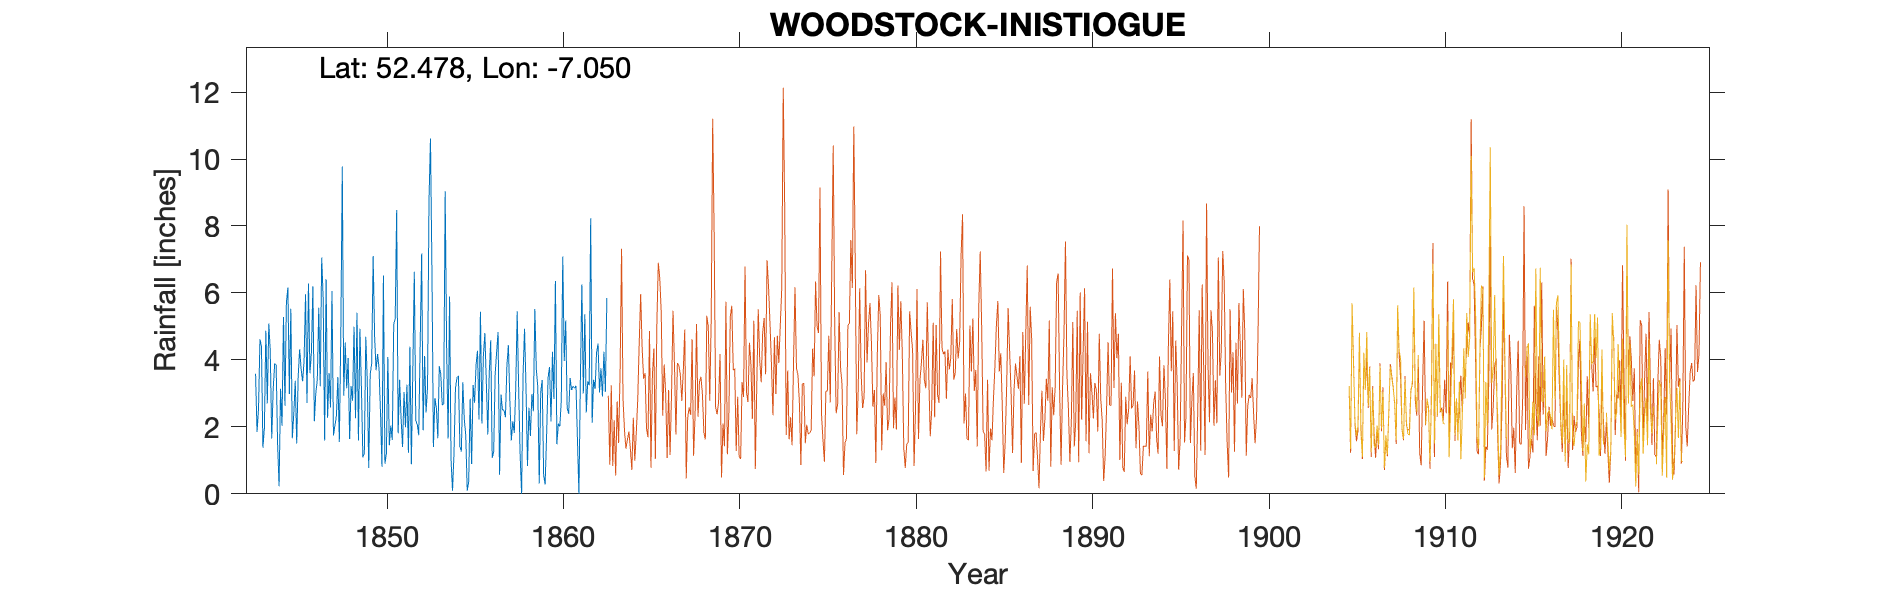

The table this chart was drawn from, first rows:
WOODSTOCK INISTOGUE KILKENNY, , , , , , , , , , , , , , , , , , , , , , , 
Grid ref, IS646367, Long, -7.05, Lat, 52.48, Elevation, 116, ft, , , , , , , , , , , , , , , 
Station no, RR150, , , , , , , , , , , , , , , , , , , , , , 
, 1840, 1841, 1842, 1843, 1844, 1845, 1846, 1847, 1848, 1849, 1850, 1851, 1852, 1853, 1854, 1855, 1856, 1857, 1858, 1859, 1860, 1861, 1862
January, , , , 3.59, 3.13, 5.53, 6.28, 6.41, 2.93, 3.21, 3.74, 8.48, 6.63, 6.68, 5.89, 0.09, 4.8, 2.51, 1.16, 3.18, 6.36, 3.22, 8.23
February, , , , 1.85, 3.89, 1.66, 3.6, 2.27, 4.52, 1.09, 2.42, 1.81, 2.18, 1.4, 1.01, 0.36, 3.33, 2.49, 0, 0.31, 1.48, 3.15, 2.12
March, , , , 2.52, 3.85, 2.38, 4.21, 3.61, 3.15, 1.2, 0.81, 3.41, 2.08, 2.86, 0.09, 2.84, 1.77, 2.29, 3.56, 3.04, 2.1, 3.23, 3.41
April, , , , 4.62, 1.48, 3.38, 6.2, 2.58, 4.06, 4.69, 6.52, 2.27, 1.75, 2.57, 1.19, 0.89, 3.62, 3.82, 4.93, 3.4, 2.01, 1.61, 3.13
May, , , , 4.4, 0.23, 1.5, 2.17, 6.06, 1.64, 3.38, 0.9, 1.4, 4.48, 1.66, 3.16, 3.25, 4.59, 4.44, 3.16, 0.54, 2.8, 0, 4.22
June, , , , 1.38, 3.14, 3.52, 3.02, 1.74, 3.21, 0.77, 1.2, 3.04, 7.18, 3.82, 3.46, 2.72, 1.07, 2.8, 0.83, 0.28, 7.09, 3.45, 4.49
July, , , , 1.95, 2.03, 4.32, 3.39, 2.05, 2.78, 3.56, 4.09, 1.99, 1.9, 3.57, 3.53, 3.84, 1.25, 1.59, 2.57, 1.75, 3.97, 6.25, 3.03
August, , , , 4.87, 5.28, 3.72, 5.56, 2.32, 4.99, 3.9, 1.45, 3.26, 4.12, 2.66, 1.42, 4.27, 3.58, 2.17, 1.73, 3.47, 5.18, 3, 3.75
September, , , , 2.7, 2.63, 3.36, 3.21, 3.49, 2.26, 7.1, 2.04, 1.23, 2.43, 2.68, 1.26, 2.22, 4.22, 1.82, 2.98, 3.79, 2.56, 5.36, 2.91
October, , , , 5.09, 5.74, 3.96, 7.06, 1.55, 5.41, 4.7, 1.61, 4.39, 3.18, 9.04, 3.33, 5.44, 4.83, 3.13, 2.47, 2.16, 2.39, 2.43, 4.24
November, , , , 4.26, 6.16, 5.96, 5.83, 4.78, 1.59, 3.69, 5.06, 0.88, 8.77, 4.31, 2.23, 2.1, 0.57, 5.45, 5.52, 4.24, 3.46, 3.36, 3.05
December, , , , 1.65, 2.98, 2.71, 1.59, 9.78, 4.93, 4.18, 5.23, 3.75, 10.61, 1.65, 1.75, 4.13, 2.97, 3.11, 3.74, 2.83, 3.1, 3.24, 5.85
Total, , , , 38.88, 40.54, 42, 52.12, 46.64, 41.47, 41.47, 35.07, 35.91, 55.31, 42.9, 28.32, 32.15, 36.6, 35.62, 32.65, 28.99, 42.5, 38.3, 48.43
1840 total estimated, , , , , , , , , , , , , , , , , , , , , , , 
1860 Feb mistranscribed, , , , , , , , , , , , , , , , , , , , , , , 
1863 # assume record ends and gauge move…, , , , , , , , , , , , , , , , , , , , , , , 
